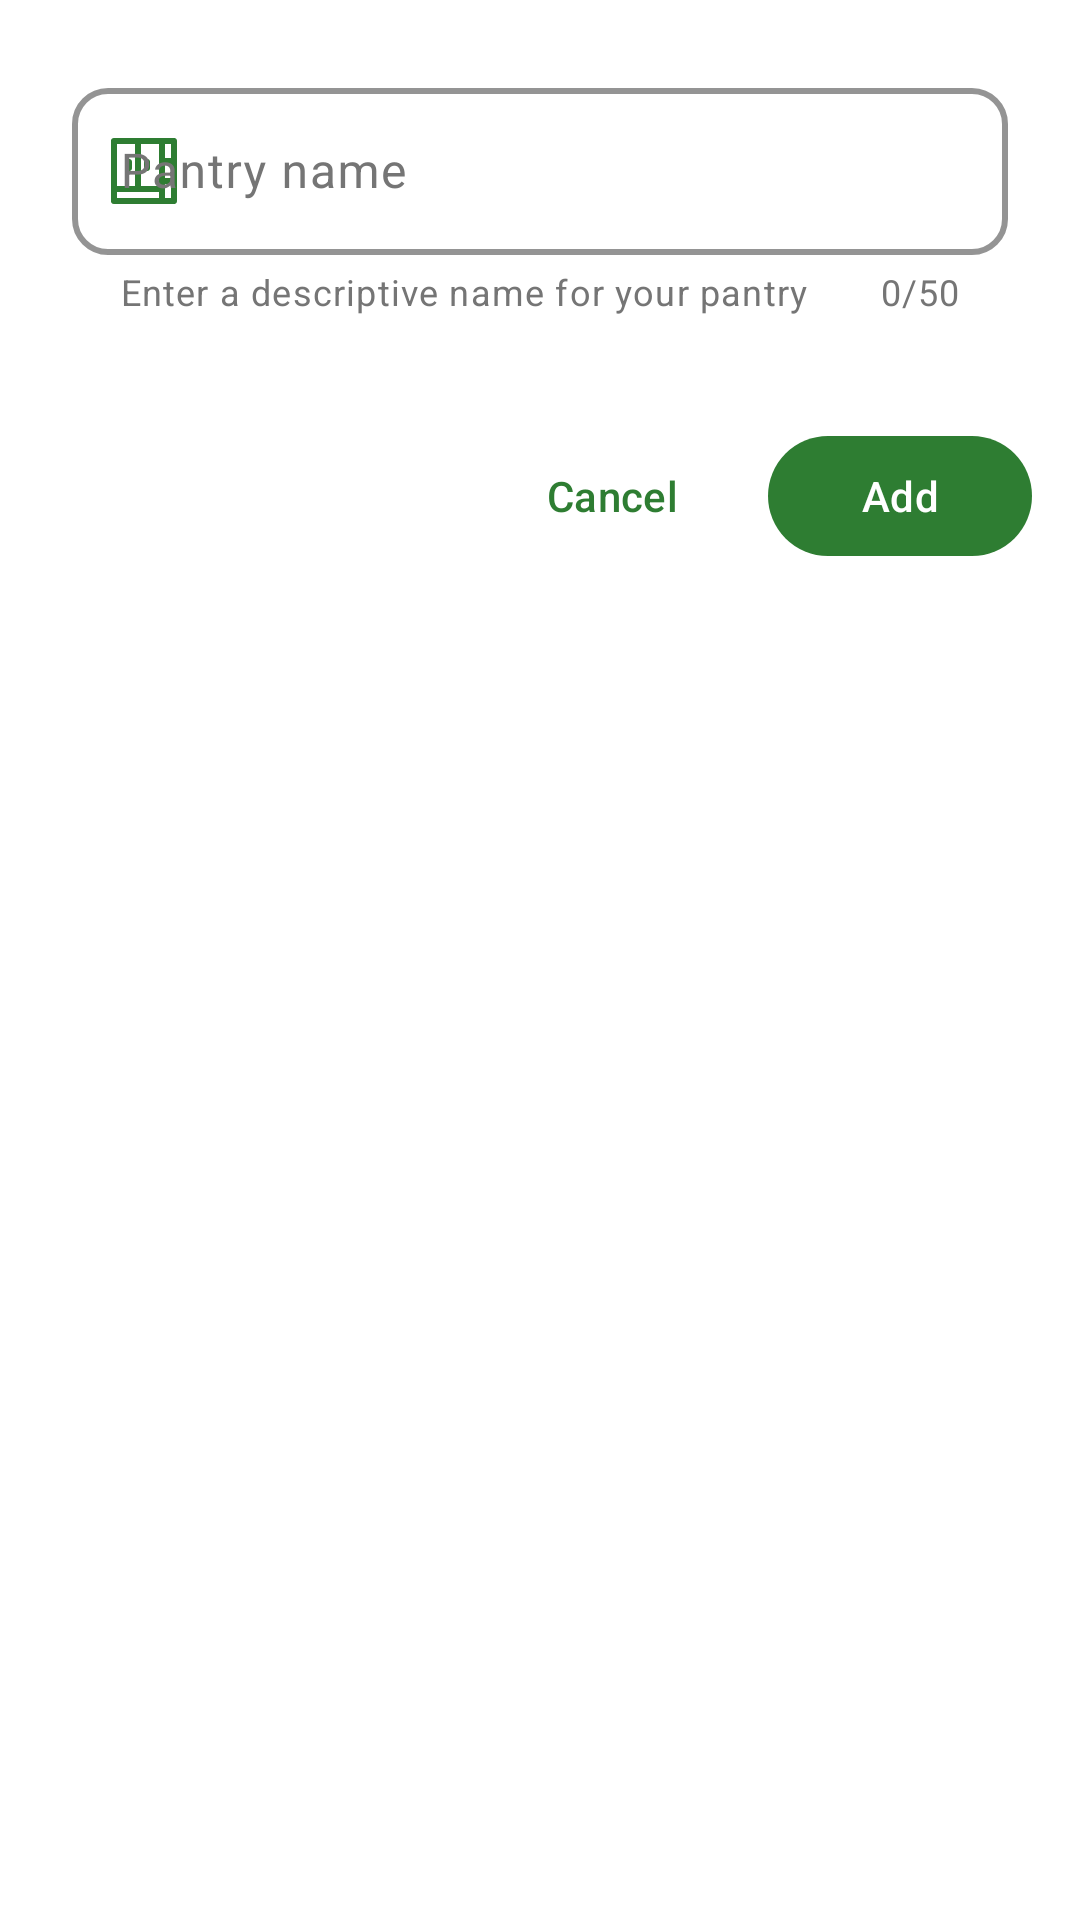

This screen was rendered from an Android layout file. Write that file and the resources it references.
<!-- AndroidManifest.xml: application theme Theme.EasyPantry -->
<!-- res/layout/dialog_pantry.xml -->
<?xml version="1.0" encoding="utf-8"?>
<LinearLayout xmlns:android="http://schemas.android.com/apk/res/android"
    xmlns:app="http://schemas.android.com/apk/res-auto"
    android:layout_width="match_parent"
    android:layout_height="wrap_content"
    android:orientation="vertical"
    android:background="@drawable/dialog_background"
    android:paddingTop="24dp"
    android:paddingBottom="16dp">

    
    <com.google.android.material.textfield.TextInputLayout
        android:id="@+id/text_input_layout"
        android:layout_width="match_parent"
        android:layout_height="wrap_content"
        android:layout_marginHorizontal="24dp"
        android:layout_marginBottom="20dp"
        android:hint="@string/pantry_name_hint"
        app:boxBackgroundMode="outline"
        app:boxCornerRadiusTopStart="12dp"
        app:boxCornerRadiusTopEnd="12dp"
        app:boxCornerRadiusBottomStart="12dp"
        app:boxCornerRadiusBottomEnd="12dp"
        app:boxStrokeWidth="2dp"
        app:boxStrokeColor="?attr/colorPrimary"
        app:boxStrokeWidthFocused="2dp"
        app:hintTextColor="?attr/colorPrimary"
        app:startIconDrawable="@drawable/ic_menu_pantry"
        app:startIconTint="?attr/colorPrimary"
        app:counterEnabled="true"
        app:counterMaxLength="50"
        app:helperText="@string/pantry_name_helper"
        app:helperTextTextColor="?attr/colorOnSurfaceVariant">

        <com.google.android.material.textfield.TextInputEditText
            android:id="@+id/edit_text_name"
            android:layout_width="match_parent"
            android:layout_height="wrap_content"
            android:inputType="textCapWords"
            android:maxLines="1"
            android:maxLength="50"
            android:textSize="16sp"
            android:textColor="?attr/colorOnSurface" />

    </com.google.android.material.textfield.TextInputLayout>

    
    <LinearLayout
        android:layout_width="match_parent"
        android:layout_height="wrap_content"
        android:orientation="horizontal"
        android:gravity="end"
        android:paddingHorizontal="16dp"
        android:paddingTop="16dp">

        <com.google.android.material.button.MaterialButton
            android:id="@+id/btn_cancel"
            style="@style/Widget.Material3.Button.TextButton"
            android:layout_width="wrap_content"
            android:layout_height="wrap_content"
            android:text="@string/dialog_cancel"
            android:layout_marginEnd="8dp" />

        <com.google.android.material.button.MaterialButton
            android:id="@+id/btn_save"
            android:layout_width="wrap_content"
            android:layout_height="wrap_content"
            android:text="@string/dialog_add" />

    </LinearLayout>

</LinearLayout>
<!-- resources referenced by this layout -->
<resources>
  <!-- drawable ic_menu_pantry (drawable) -->
  <vector xmlns:android="http://schemas.android.com/apk/res/android" android:height="24dp" android:viewportHeight="24" android:viewportWidth="24" android:width="24dp">
        
      <path android:fillColor="#000000" android:pathData="M22,1L2,1A1,1 0,0 0,1 2L1,22a1,1 0,0 0,1 1L22,23a1,1 0,0 0,1 -1L23,2A1,1 0,0 0,22 1ZM19,9.667h2v4.666L19,14.333ZM21,7.667L19,7.667L19,3h2ZM17,15.333L17,17L11,17L11,3h6ZM3,3L9,3L9,17L3,17ZM3,19L17,19v2L3,21ZM21,21L19,21L19,16.333h2ZM8,9v2a1,1 0,0 1,-2 0L6,9A1,1 0,0 1,8 9ZM12,11L12,9a1,1 0,0 1,2 0v2a1,1 0,0 1,-2 0Z"/>
      
  </vector>
  <string name="dialog_add">Add</string>
  <string name="dialog_cancel">Cancel</string>
  <string name="pantry_name_helper">Enter a descriptive name for your pantry</string>
  <string name="pantry_name_hint">Pantry name</string>
  <style name="Theme.EasyPantry" parent="Theme.Material3.DayNight">
          
          <item name="colorPrimary">@color/primary_light</item>
          <item name="colorPrimaryVariant">@color/primary_variant_light</item>
          <item name="colorPrimaryContainer">@color/primary_container_light</item>
          <item name="colorOnPrimary">@color/on_primary_light</item>
          <item name="colorOnPrimaryContainer">@color/on_primary_container_light</item>
  
          
          <item name="colorSecondary">@color/secondary_light</item>
          <item name="colorSecondaryVariant">@color/secondary_variant_light</item>
          <item name="colorSecondaryContainer">@color/secondary_container_light</item>
          <item name="colorOnSecondary">@color/on_secondary_light</item>
          <item name="colorOnSecondaryContainer">@color/on_secondary_container_light</item>
  
          
          <item name="colorTertiaryContainer">@color/tertiary_container_light</item>
          <item name="colorOnTertiaryContainer">@color/on_tertiary_container_light</item>
  
          
          <item name="android:colorBackground">@color/background_light</item>
          <item name="colorSurface">@color/surface_light</item>
          <item name="colorOnBackground">@color/on_background_light</item>
          <item name="colorOnSurface">@color/on_surface_light</item>
          <item name="colorOnSurfaceVariant">@color/on_surface_variant_light</item>
  
          
          <item name="colorOutlineVariant">@color/outline_variant_light</item>
  
          
          <item name="colorError">@color/error_light</item>
          <item name="colorOnError">@color/on_error_light</item>
  
          
          <item name="android:statusBarColor">?attr/colorPrimaryVariant</item>
          <item name="android:windowLightStatusBar" tools:targetApi="m">true</item>
      </style>
  <color name="primary_light">#FF2E7D32</color>
  <color name="primary_variant_light">#FF1B5E20</color>
  <color name="primary_container_light">#FFC8E6C9</color>
  <color name="on_primary_light">#FFFFFFFF</color>
  <color name="on_primary_container_light">#FF1B5E20</color>
  <color name="secondary_light">#FFFF6F00</color>
  <color name="secondary_variant_light">#FFFFC107</color>
  <color name="secondary_container_light">#FFFFE0B2</color>
  <color name="on_secondary_light">#FF000000</color>
  <color name="on_secondary_container_light">#FFFF6F00</color>
  <color name="tertiary_container_light">#FFE1F5FE</color>
  <color name="on_tertiary_container_light">#FF01579B</color>
  <color name="background_light">#FFFFFFFF</color>
  <color name="surface_light">#FFFFFFFF</color>
  <color name="on_background_light">#FF000000</color>
  <color name="on_surface_light">#FF000000</color>
  <color name="on_surface_variant_light">#FF757575</color>
  <color name="outline_variant_light">#FFE0E0E0</color>
  <color name="error_light">#FFB00020</color>
  <color name="on_error_light">#FFFFFFFF</color>
</resources>
